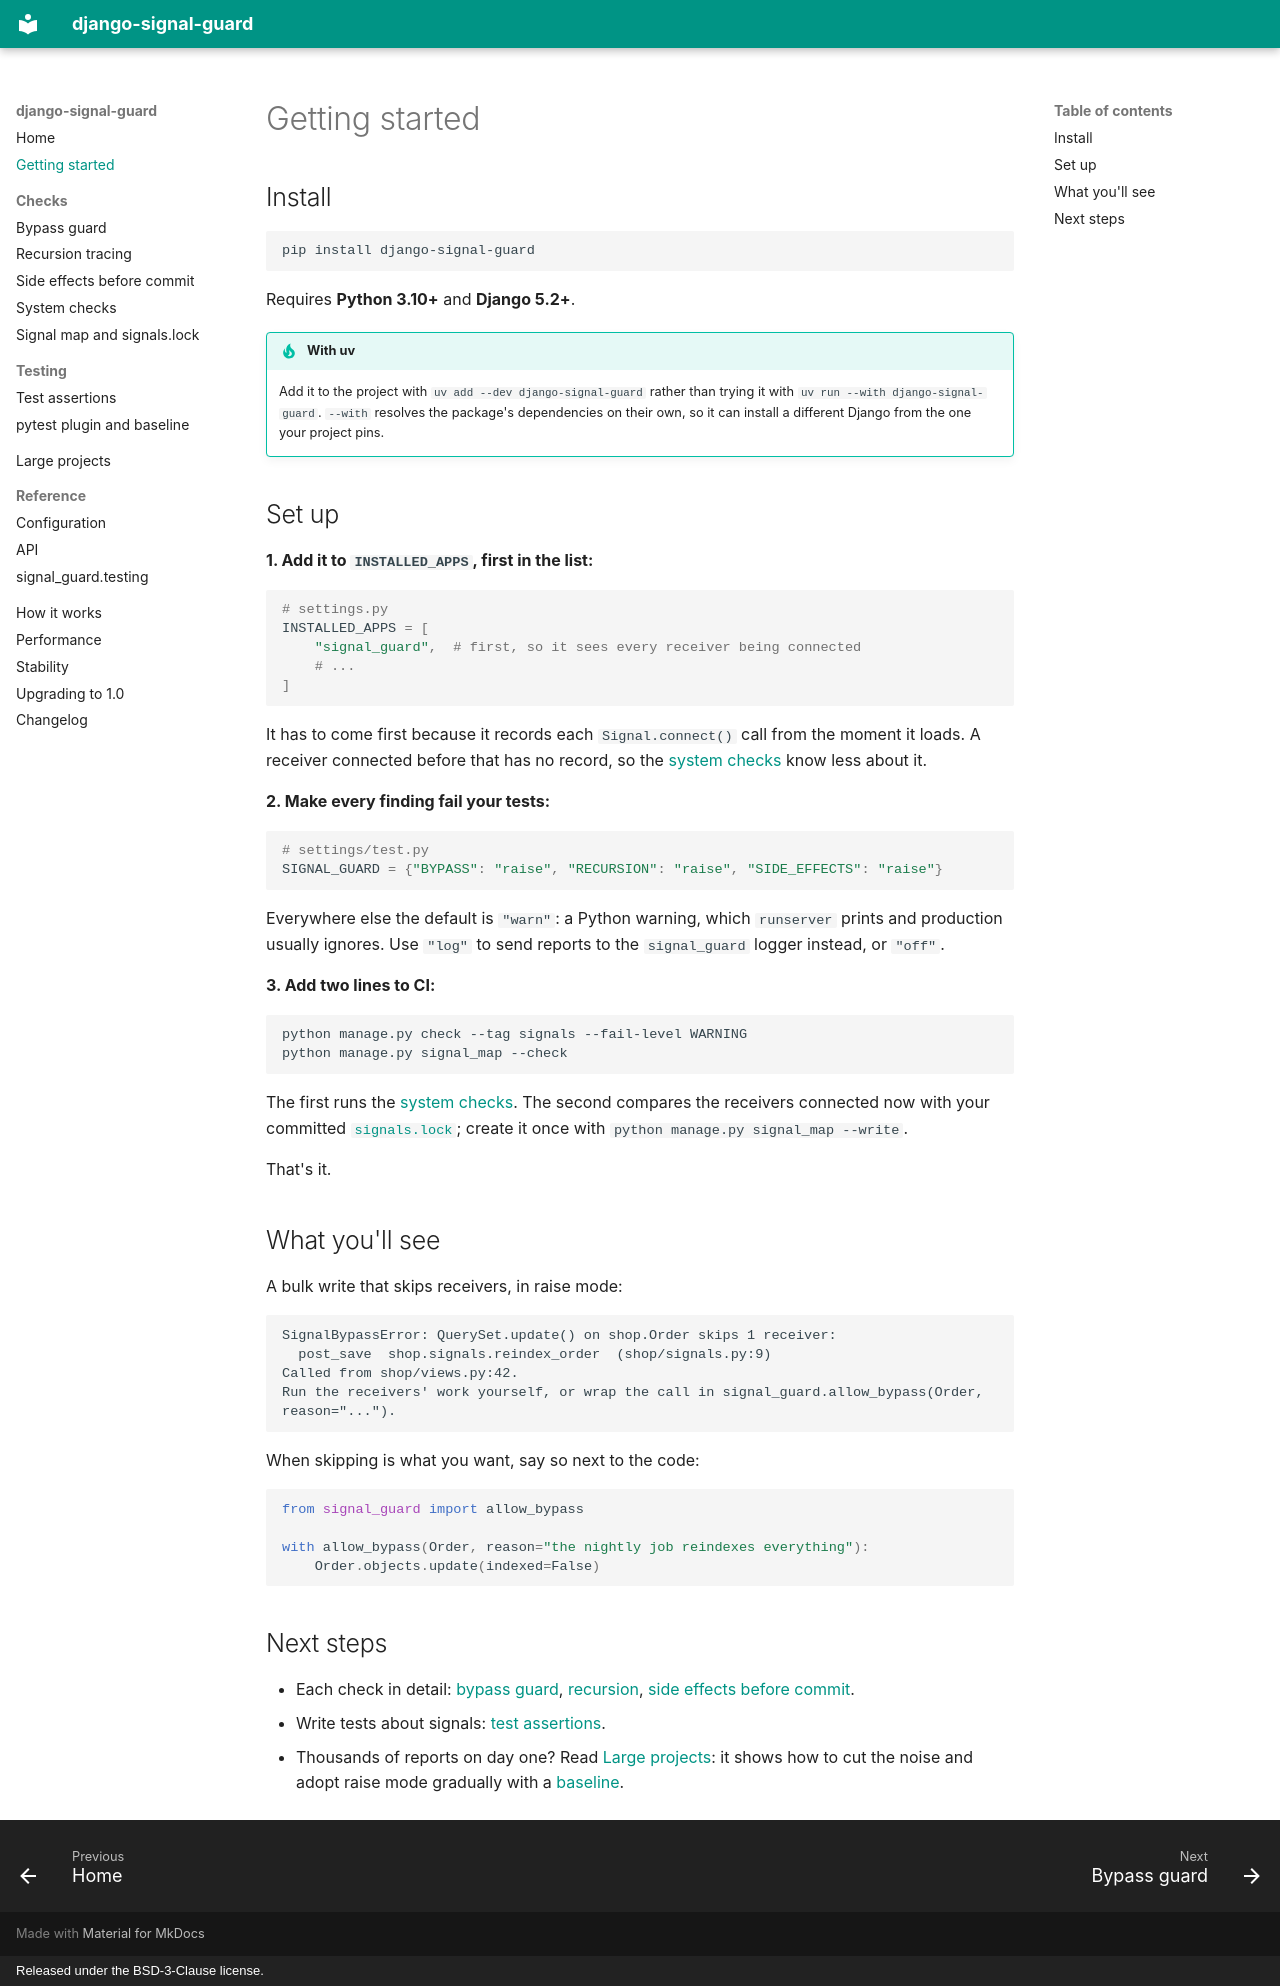

repository: panosangelopoulos/django-signal-guard · page: getting-started/index.html · generator: mkdocs · copyright: Released under the BSD-3-Clause license.

# Getting started

## Install

```bash
pip install django-signal-guard
```

Requires **Python 3.10+** and **Django 5.2+**.

!!! tip "With uv"
    Add it to the project with `uv add --dev django-signal-guard` rather than
    trying it with `uv run --with django-signal-guard`. `--with` resolves the
    package's dependencies on their own, so it can install a different Django
    from the one your project pins.

## Set up

**1. Add it to `INSTALLED_APPS`, first in the list:**

```python
# settings.py
INSTALLED_APPS = [
    "signal_guard",  # first, so it sees every receiver being connected
    # ...
]
```

It has to come first because it records each `Signal.connect()` call from
the moment it loads. A receiver connected before that has no record, so the
[system checks](guide/system-checks.md) know less about it.

**2. Make every finding fail your tests:**

```python
# settings/test.py
SIGNAL_GUARD = {"BYPASS": "raise", "RECURSION": "raise", "SIDE_EFFECTS": "raise"}
```

Everywhere else the default is `"warn"`: a Python warning, which
`runserver` prints and production usually ignores. Use `"log"` to send
reports to the `signal_guard` logger instead, or `"off"`.

**3. Add two lines to CI:**

```bash
python manage.py check --tag signals --fail-level WARNING
python manage.py signal_map --check
```

The first runs the [system checks](guide/system-checks.md). The second
compares the receivers connected now with your committed
[`signals.lock`](guide/signal-map.md); create it once with
`python manage.py signal_map --write`.

That's it.

## What you'll see

A bulk write that skips receivers, in raise mode:

```text
SignalBypassError: QuerySet.update() on shop.Order skips 1 receiver:
  post_save  shop.signals.reindex_order  (shop/signals.py:9)
Called from shop/views.py:42.
Run the receivers' work yourself, or wrap the call in signal_guard.allow_bypass(Order, reason="...").
```

When skipping is what you want, say so next to the code:

```python
from signal_guard import allow_bypass

with allow_bypass(Order, reason="the nightly job reindexes everything"):
    Order.objects.update(indexed=False)
```

## Next steps

- Each check in detail: [bypass guard](guide/bypass.md),
  [recursion](guide/recursion.md),
  [side effects before commit](guide/side-effects.md).
- Write tests about signals: [test assertions](guide/testing.md).
- Thousands of reports on day one? Read [Large projects](guide/large-projects.md):
  it shows how to cut the noise and adopt raise mode gradually with a
  [baseline](guide/pytest.md#the-baseline).
